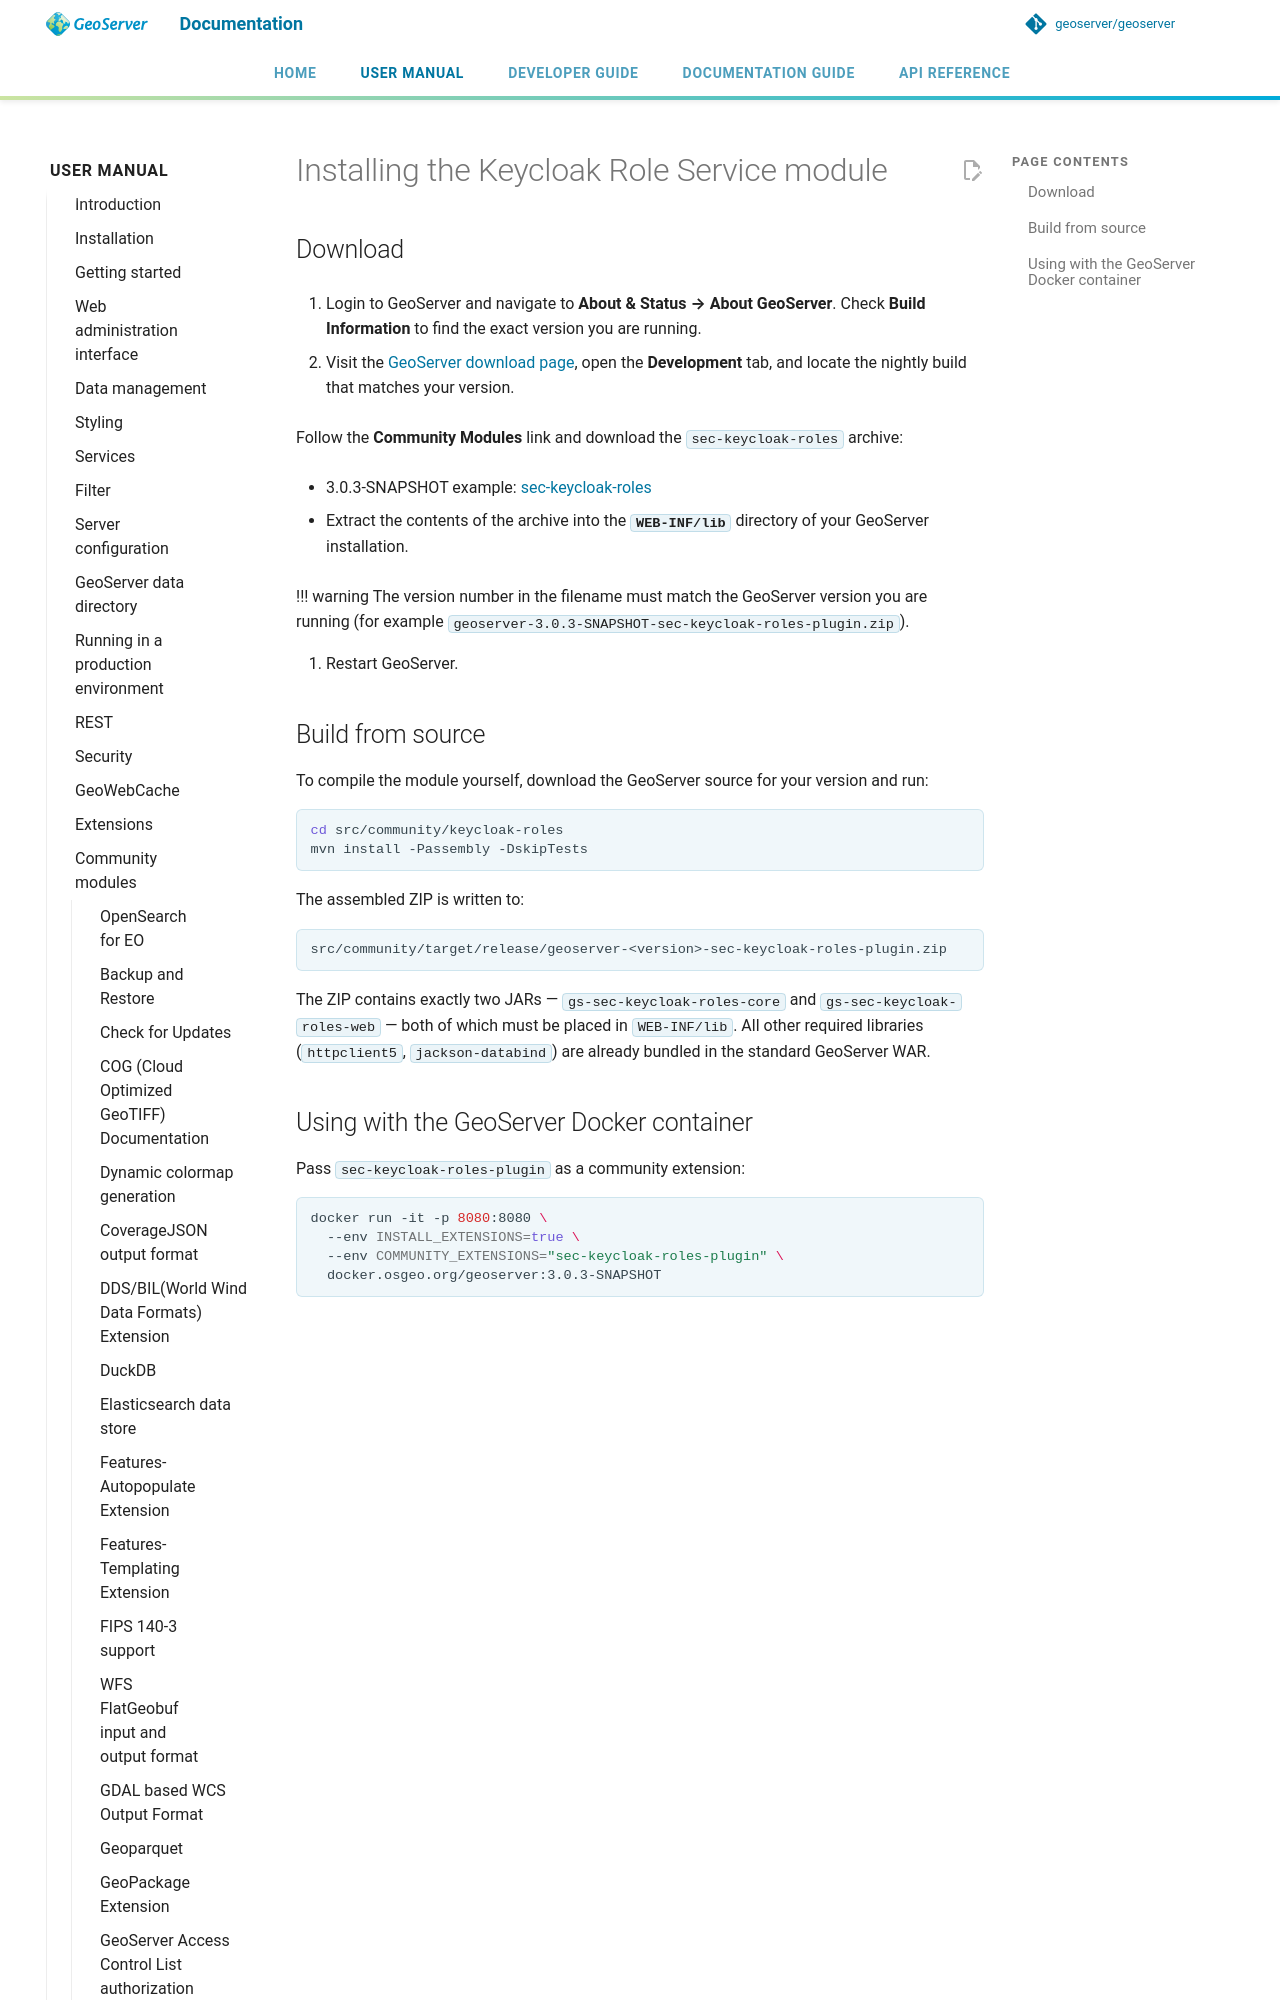

repository: geoserver/geoserver · page: 3.0.x/en/user/community/keycloak/installing/index.html · generator: mkdocs

---
render_macros: true
---

# Installing the Keycloak Role Service module

## Download

1. Login to GeoServer and navigate to **About & Status → About GeoServer**. Check **Build Information** to find the exact version you are running.

2. Visit the [GeoServer download page](https://geoserver.org/download), open the **Development** tab, and locate the nightly build that matches your version.

   Follow the **Community Modules** link and download the `sec-keycloak-roles` archive:

   - {{ snapshot }} example: [sec-keycloak-roles]({{ nightly_community }}sec-keycloak-roles-plugin.zip)

3. Extract the contents of the archive into the **`WEB-INF/lib`** directory of your GeoServer installation.
